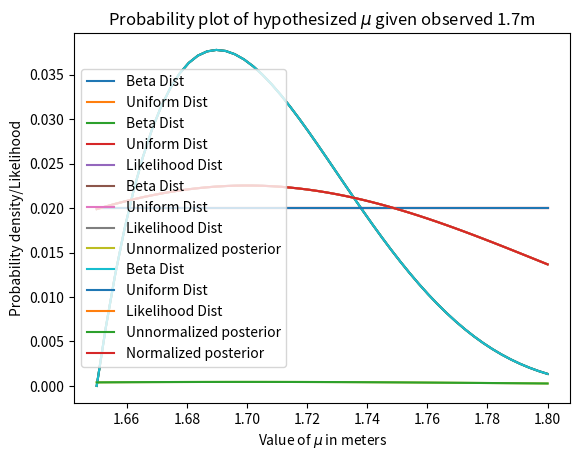

Write Python code to recreate this figure.
import scipy.stats as sts
import numpy as np
import matplotlib.pyplot as plt

# Assumes mean height between 1.65 and 1.8.
# Creates 50 values saved as an array to variable mu.
mu = np.linspace(1.65, 1.8, num = 50)
test = np.linspace(0, 2)
uniform_dist = (sts.uniform.pdf(mu) + 1)
uniform_dist = uniform_dist/uniform_dist.sum()
beta_dist = sts.beta.pdf(mu , 2, 5, loc = 1.65, scale = 0.2)
beta_dist = beta_dist/beta_dist.sum()

plt.plot(mu, beta_dist, label = "Beta Dist")
plt.plot(mu, uniform_dist, label = "Uniform Dist")
plt.title("Probability plot of hypothesized $\mu$ given observed 1.7m")
plt.xlabel("Value of $\mu$ in meters")
plt.ylabel("Probability density")
plt.legend()

# Only shows beta and uniform dists.
plt.show()
# Close the popped-up plt.show() plot/window to show the next plt.show().

def likelihood_func(datum, mu):
    likelihood_out = sts.norm.pdf(datum, mu, scale = 0.1)
    return likelihood_out/likelihood_out.sum()

likelihood_out = likelihood_func(1.7, mu)

plt.plot(mu, beta_dist, label = "Beta Dist")
plt.plot(mu, uniform_dist, label = "Uniform Dist")
plt.plot(mu, likelihood_out, label = "Likelihood Dist")
plt.title("Probability plot of hypothesized $\mu$ given observed 1.7m")
plt.xlabel("Value of $\mu$ in meters")
plt.ylabel("Probability density/Likelihood")
plt.legend()

# Shows beta, uniform, and likelihood dists.
# If an existing instance of plt.show() is removed, the next code run
# would show 5 plots (2 betas, 2 uniforms, 1 likelihood since it references
# all existing plots between previous and next instance).
plt.show()

unnormalized_posterior = likelihood_out * uniform_dist
plt.plot(mu, beta_dist, label = "Beta Dist")
plt.plot(mu, uniform_dist, label = "Uniform Dist")
plt.plot(mu, likelihood_out, label = "Likelihood Dist")
plt.plot(mu, unnormalized_posterior, label = "Unnormalized posterior")
plt.title("Probability plot of hypothesized $\mu$ given observed 1.7m")
plt.xlabel("Value of $\mu$ in meters")
plt.ylabel("Probability density/Likelihood")
plt.legend()

# Shows beta, uniform, likelihood, and unnormalized posterior dists.
plt.show()

posterior = unnormalized_posterior/unnormalized_posterior.sum()
plt.plot(mu, beta_dist, label = "Beta Dist")
plt.plot(mu, uniform_dist, label = "Uniform Dist")
plt.plot(mu, likelihood_out, label = "Likelihood Dist")
plt.plot(mu, unnormalized_posterior, label = "Unnormalized posterior")
plt.plot(mu, posterior, label = "Normalized posterior")
plt.title("Probability plot of hypothesized $\mu$ given observed 1.7m")
plt.xlabel("Value of $\mu$ in meters")
plt.ylabel("Probability density/Likelihood")
plt.legend()

# Shows beta, uniform, likelihood, unnormalized posterior, and
# normalized posterior dists.
plt.show()


# This model now shows the actual pdf for the posterior since it
# has already accounted for the marginal probability or the 
# normalizing value (the denominator of bayes' theorem formula).